Run: headless pygame with SDL's dummy video driver; simulated clock (each Clock.tick advances the game by its frame time, no real sleeping); random seed 0; keys injected as events and as key.get_pressed() state; no mouse input.
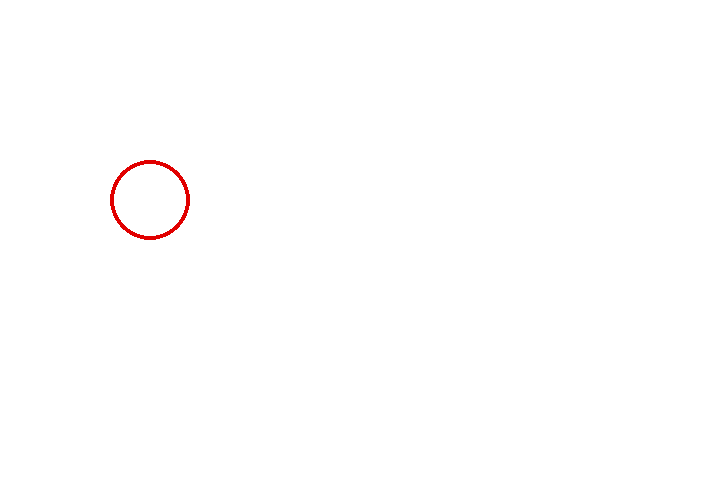
Frame 1 of 4 · flips 1–60 · no input
Frame 2 of 4 · flips 61–180 · tapped SPACE, RETURN · held RIGHT (→), D · screen unchanged from frame 1, image omitted
Frame 3 of 4 · flips 181–300 · held DOWN (↓), S · screen unchanged from frame 2, image omitted
Frame 4 of 4 · flips 301–420 · held LEFT (←), A, UP (↑), W · screen unchanged from frame 3, image omitted

The pygame program that drew these frames:

import pygame

pygame.init()

pygame.display.set_mode((720, 480))

surface = pygame.display.get_surface()

surface.fill((255,255,255))
pygame.draw.circle(surface,(225,0,0),(150,200),40,4)

clock = pygame.time.Clock()
while True:
    for event in pygame.event.get():
        pass
    pygame.display.update()
    clock.tick(60)
